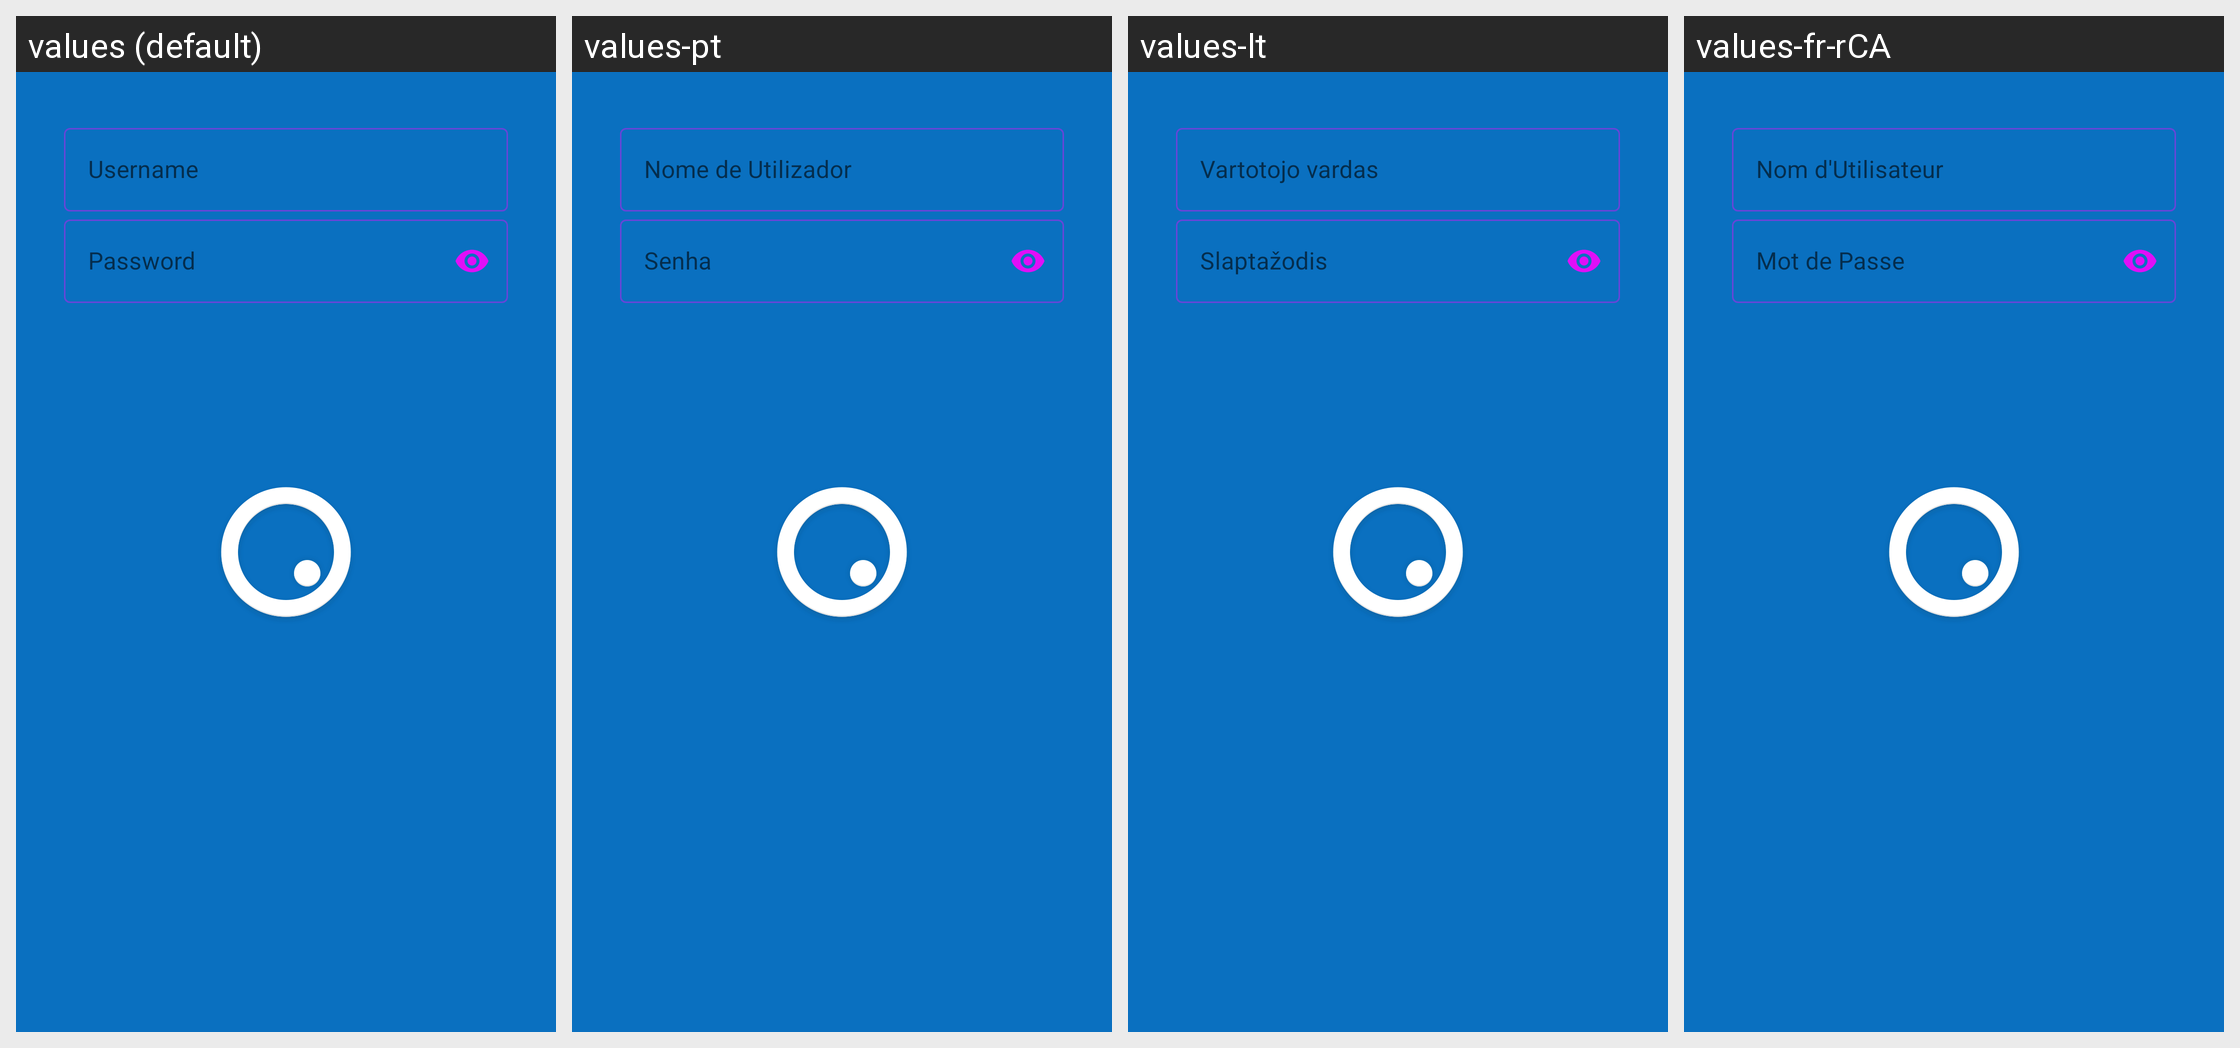

This grid shows one Android layout under several languages. Give, for every string resource on the screen, its name, the default text and each shown locale's text.
Android screen res/layout/setup_account_user.xml rendered under 4 locales, left to right: values (default), values-pt, values-lt, values-fr-rCA. Device: Nexus 5 (rendered at 1080×1920; each locale shown at half size, 540×960, under a caption strip naming it); theme Theme.SplashTheme.
Other locales in the repository, not shown: values-de, values-en-rGB, values-fr, values-it, values-nl, values-pt-rBR, values-sr.
Strings drawn on this screen, with the default value and each locale's value (text and hints the layout hard-codes, and strings that could not be matched under every locale, appear in the picture but are not listed):

label_account_user
  values: Username
  values-pt: Nome de Utilizador
  values-lt: Vartotojo vardas
  values-fr-rCA: Nom d'Utilisateur

label_account_pass
  values: Password
  values-pt: Senha
  values-lt: Slaptažodis
  values-fr-rCA: Mot de Passe
